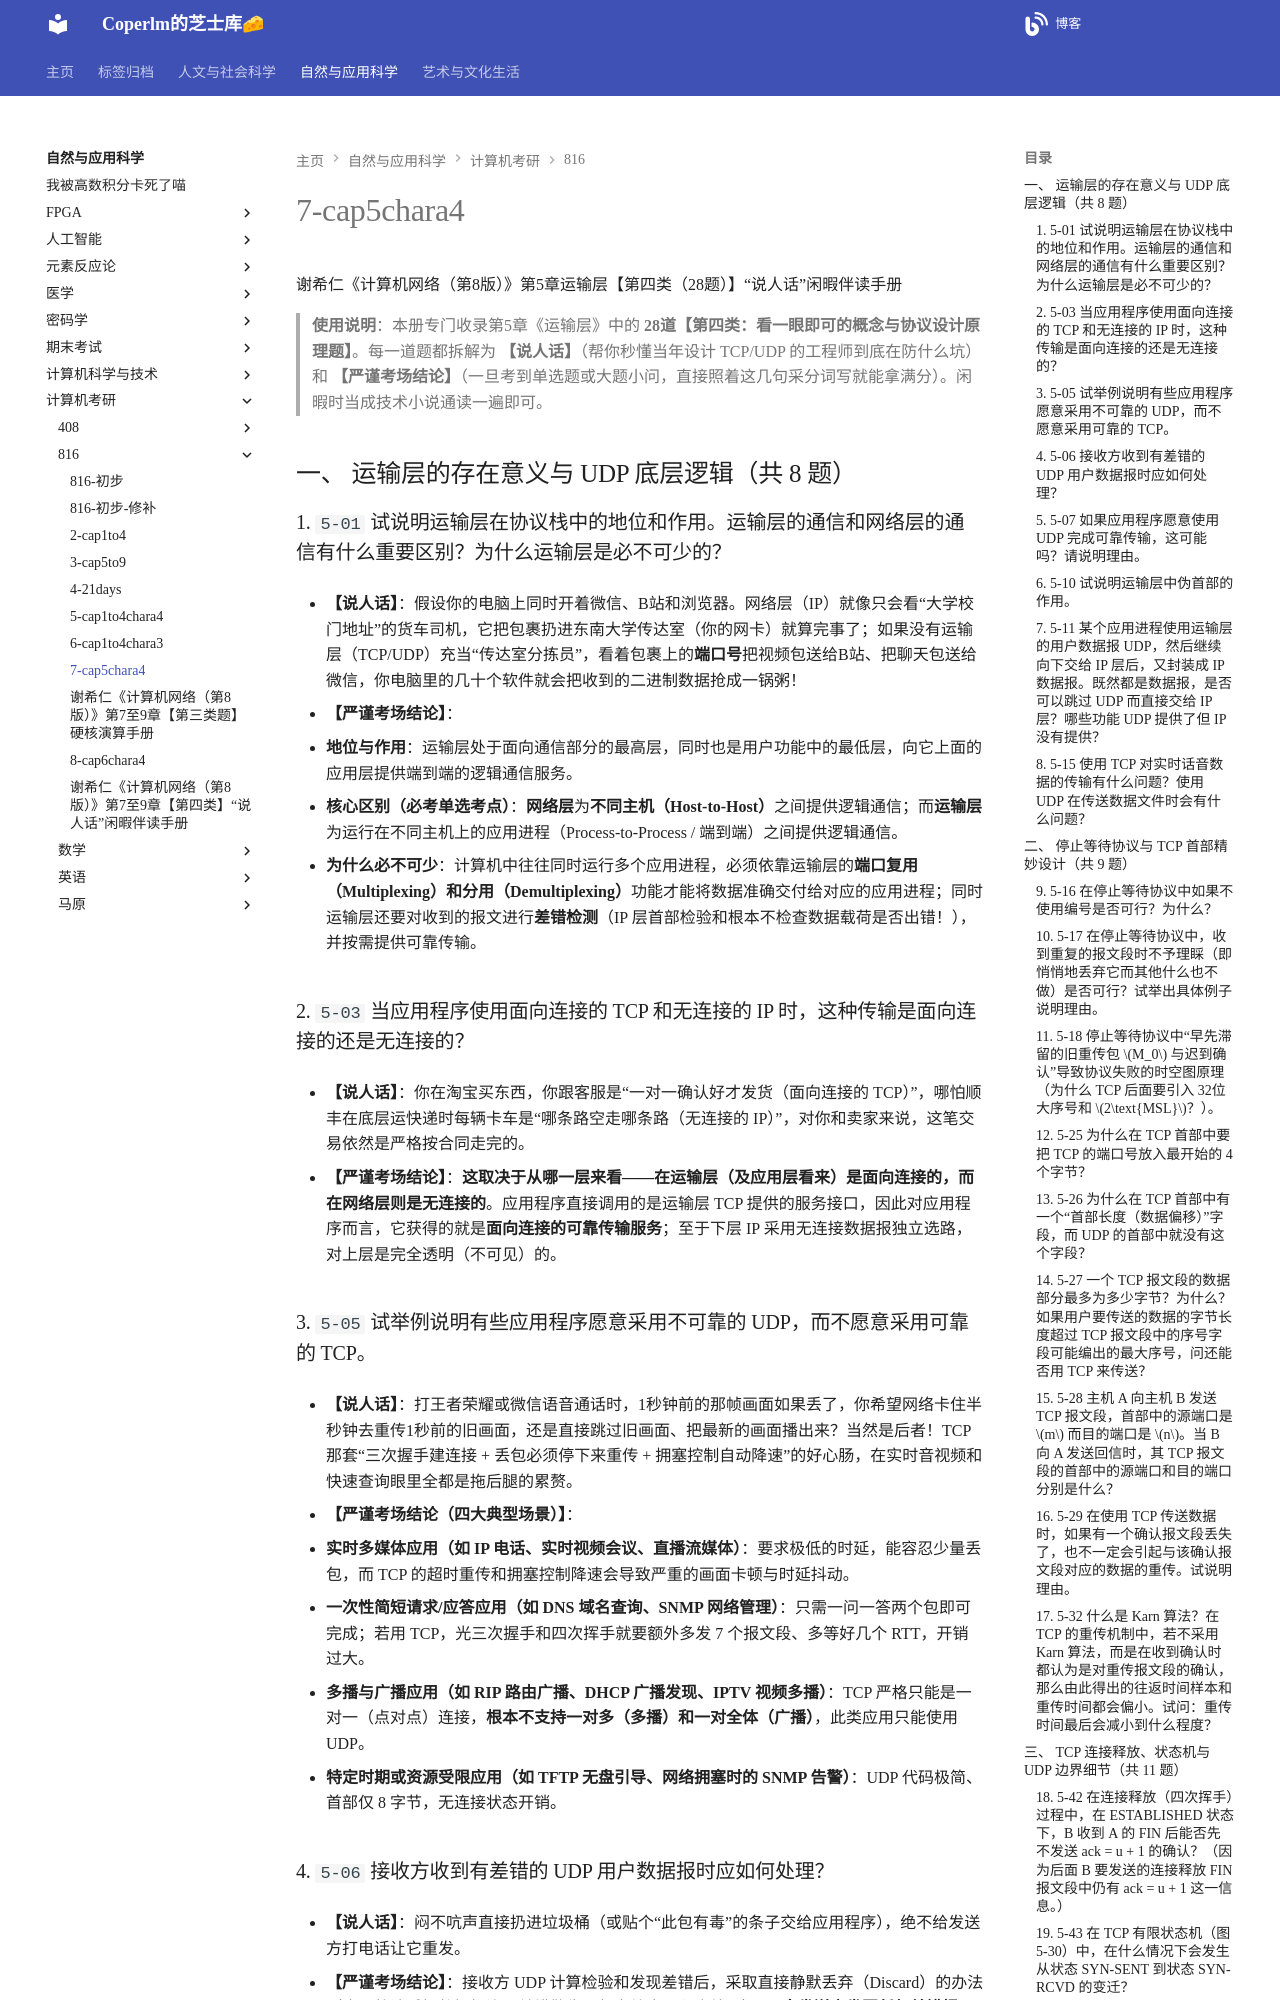

repository: coperlm/KnowledgeBase · page: 自然与应用科学/计算机考研/816/7-cap5chara4/index.html · generator: mkdocs

# 7-cap5chara4

谢希仁《计算机网络（第8版）》第5章运输层【第四类（28题）】“说人话”闲暇伴读手册

> **使用说明**：本册专门收录第5章《运输层》中的 **28道【第四类：看一眼即可的概念与协议设计原理题】**。每一道题都拆解为 **【说人话】**（帮你秒懂当年设计 TCP/UDP 的工程师到底在防什么坑）和 **【严谨考场结论】**（一旦考到单选题或大题小问，直接照着这几句采分词写就能拿满分）。闲暇时当成技术小说通读一遍即可。

## 一、 运输层的存在意义与 UDP 底层逻辑（共 8 题）

### 1. `5-01` 试说明运输层在协议栈中的地位和作用。运输层的通信和网络层的通信有什么重要区别？为什么运输层是必不可少的？

* **【说人话】**：假设你的电脑上同时开着微信、B站和浏览器。网络层（IP）就像只会看“大学校门地址”的货车司机，它把包裹扔进东南大学传达室（你的网卡）就算完事了；如果没有运输层（TCP/UDP）充当“传达室分拣员”，看着包裹上的**端口号**把视频包送给B站、把聊天包送给微信，你电脑里的几十个软件就会把收到的二进制数据抢成一锅粥！

* **【严谨考场结论】**：

  * **地位与作用**：运输层处于面向通信部分的最高层，同时也是用户功能中的最低层，向它上面的应用层提供端到端的逻辑通信服务。

  * **核心区别（必考单选考点）**：**网络层**为**不同主机（Host-to-Host）**之间提供逻辑通信；而**运输层**为运行在不同主机上的应用进程（Process-to-Process / 端到端）之间提供逻辑通信。

  * **为什么必不可少**：计算机中往往同时运行多个应用进程，必须依靠运输层的**端口复用（Multiplexing）和分用（Demultiplexing）**功能才能将数据准确交付给对应的应用进程；同时运输层还要对收到的报文进行**差错检测**（IP 层首部检验和根本不检查数据载荷是否出错！），并按需提供可靠传输。

### 2. `5-03` 当应用程序使用面向连接的 TCP 和无连接的 IP 时，这种传输是面向连接的还是无连接的？

* **【说人话】**：你在淘宝买东西，你跟客服是“一对一确认好才发货（面向连接的 TCP）”，哪怕顺丰在底层运快递时每辆卡车是“哪条路空走哪条路（无连接的 IP）”，对你和卖家来说，这笔交易依然是严格按合同走完的。

* **【严谨考场结论】**：**这取决于从哪一层来看——在运输层（及应用层看来）是面向连接的，而在网络层则是无连接的**。应用程序直接调用的是运输层 TCP 提供的服务接口，因此对应用程序而言，它获得的就是**面向连接的可靠传输服务**；至于下层 IP 采用无连接数据报独立选路，对上层是完全透明（不可见）的。

### 3. `5-05` 试举例说明有些应用程序愿意采用不可靠的 UDP，而不愿意采用可靠的 TCP。

* **【说人话】**：打王者荣耀或微信语音通话时，1秒钟前的那帧画面如果丢了，你希望网络卡住半秒钟去重传1秒前的旧画面，还是直接跳过旧画面、把最新的画面播出来？当然是后者！TCP 那套“三次握手建连接 + 丢包必须停下来重传 + 拥塞控制自动降速”的好心肠，在实时音视频和快速查询眼里全都是拖后腿的累赘。

* **【严谨考场结论（四大典型场景）】**：

  1. **实时多媒体应用（如 IP 电话、实时视频会议、直播流媒体）**：要求极低的时延，能容忍少量丢包，而 TCP 的超时重传和拥塞控制降速会导致严重的画面卡顿与时延抖动。

  2. **一次性简短请求/应答应用（如 DNS 域名查询、SNMP 网络管理）**：只需一问一答两个包即可完成；若用 TCP，光三次握手和四次挥手就要额外多发 7 个报文段、多等好几个 RTT，开销过大。

  3. **多播与广播应用（如 RIP 路由广播、DHCP 广播发现、IPTV 视频多播）**：TCP 严格只能是一对一（点对点）连接，**根本不支持一对多（多播）和一对全体（广播）**，此类应用只能使用 UDP。

  4. **特定时期或资源受限应用（如 TFTP 无盘引导、网络拥塞时的 SNMP 告警）**：UDP 代码极简、首部仅 8 字节，无连接状态开销。

### 4. `5-06` 接收方收到有差错的 UDP 用户数据报时应如何处理？

* **【说人话】**：闷不吭声直接扔进垃圾桶（或贴个“此包有毒”的条子交给应用程序），绝不给发送方打电话让它重发。

* **【严谨考场结论】**：接收方 UDP 计算检验和发现差错后，采取直接静默丢弃（Discard）的办法（也可将该受损数据报连同差错警告一起交给应用程序处理），**不向发送方发回任何差错报告，也不要求重传**。

### 5. `5-07` 如果应用程序愿意使用 UDP 完成可靠传输，这可能吗？请说明理由。

* **【说人话】**：完全可以！UDP 虽然自己是个“甩手掌柜”，但它并没有禁止你在它上面的**应用层代码**里自己写一套“编号 + 发确认收条 + 定时重传”的逻辑（比如 TFTP 协议，以及现在火遍全球的 HTTP/3 底层的 QUIC 协议，全都是在 UDP 上面自己实现了可靠传输！）。

* **【严谨考场结论】**：**可能**。只要**由应用程序自己在应用层实现可靠传输所需的全部机制**（如添加应用层报文序号、接收端确认应答 ACK、超时重传计时器、滑动窗口与缓存排序等），就可以在无连接的 UDP 之上完成可靠传输（典型实例：**TFTP 简单文件传送协议**、以及现代 **QUIC / HTTP/3** 协议）。
